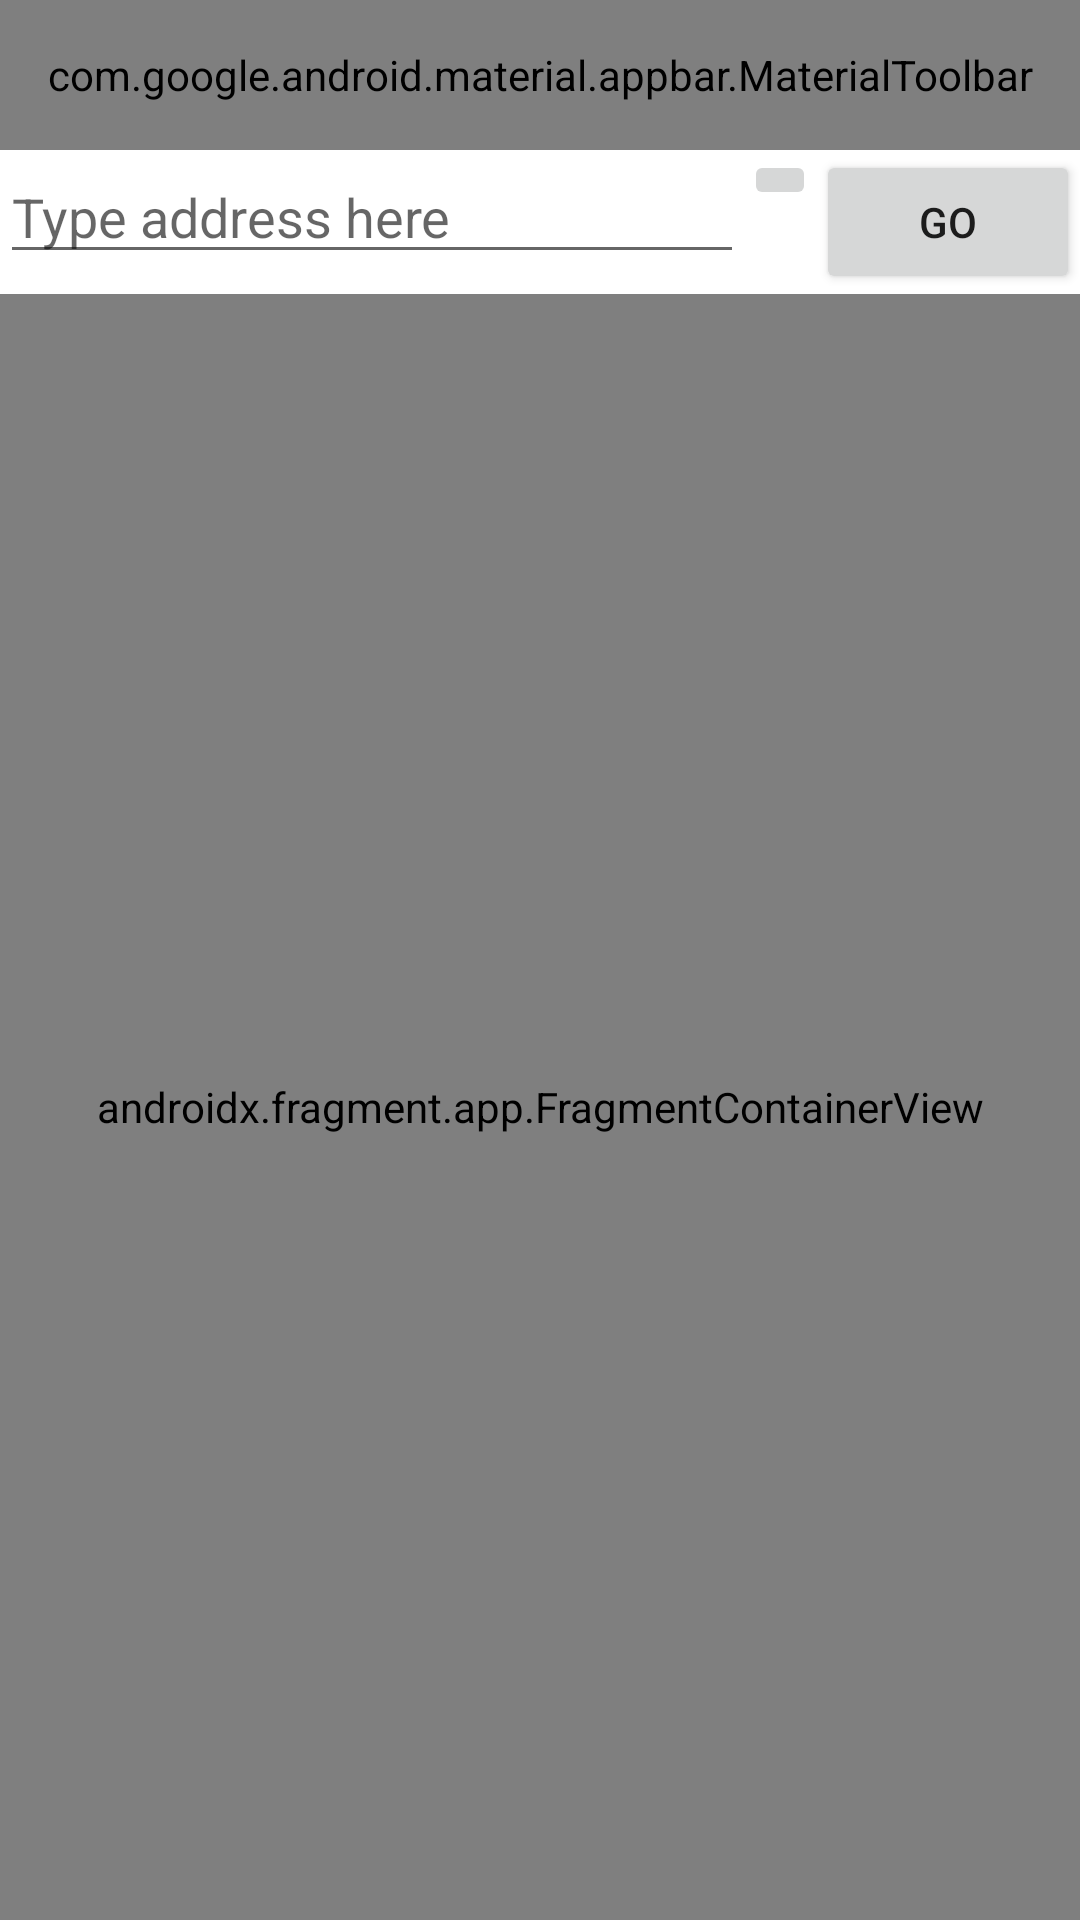

The Android layout XML behind this screen, and the referenced resources:
<!-- AndroidManifest.xml: application theme Theme.Red_v1 -->
<!-- res/layout/fragment_map.xml -->
<?xml version="1.0" encoding="utf-8"?>

<androidx.constraintlayout.widget.ConstraintLayout
    xmlns:android="http://schemas.android.com/apk/res/android"
    xmlns:app="http://schemas.android.com/apk/res-auto"
    xmlns:tools="http://schemas.android.com/tools"
    android:layout_width="match_parent"
    android:layout_height="match_parent"
    app:layout_behavior="@string/appbar_scrolling_view_behavior"
    tools:context=".fragments.MapFragment">

    <com.google.android.material.appbar.MaterialToolbar
        android:id="@+id/toolbar"
        android:layout_width="match_parent"
        android:layout_height="50dp"
        android:background="?attr/colorPrimary"
        app:layout_constraintTop_toTopOf="parent"
        app:popupTheme="@style/AppTheme.PopupOverlay" />

    
    <LinearLayout
        android:layout_width="match_parent"
        android:layout_height="wrap_content"
        android:orientation="horizontal"
        android:id="@+id/textLL"
        android:gravity="center_horizontal"
        android:background="@android:color/white"
        app:layout_constraintTop_toBottomOf="@+id/toolbar"
        app:layout_constraintLeft_toLeftOf="parent"
        app:layout_constraintRight_toRightOf="parent"
        app:layout_constraintBottom_toTopOf="@id/mapFrag">

        <EditText
            android:id="@+id/mapET"
            android:layout_width="0dp"
            android:layout_height="wrap_content"
            android:layout_weight="1"
            android:hint="Type address here"
            android:imeOptions="actionDone"
            android:inputType="textPostalAddress"
            android:maxLines="1" />

        <ImageButton
            android:id="@+id/clearBut"
            android:layout_width="wrap_content"
            android:layout_height="wrap_content"
            android:contentDescription="Clear"
            android:src="@drawable/ic_clear_black_24dp"
            app:layout_constraintTop_toTopOf="@+id/mapET"
            app:layout_constraintEnd_toStartOf="@+id/goBut"
            app:layout_constraintStart_toEndOf="@+id/mapET"/>

        <Button
            android:id="@+id/goBut"
            android:layout_width="wrap_content"
            android:layout_height="wrap_content"
            android:text="Go" />
    </LinearLayout>

    <androidx.fragment.app.FragmentContainerView
        android:id="@+id/mapFrag"
        android:name="com.google.android.gms.maps.SupportMapFragment"
        android:layout_width="0dp"
        android:layout_height="0dp"
        app:layout_constraintBottom_toBottomOf="parent"
        app:layout_constraintHorizontal_bias="0.0"
        app:layout_constraintLeft_toLeftOf="parent"
        app:layout_constraintRight_toRightOf="parent"
        app:layout_constraintTop_toBottomOf="@id/textLL"
        app:layout_constraintVertical_bias="0.0" />

</androidx.constraintlayout.widget.ConstraintLayout>
<!-- resources referenced by this layout -->
<resources>
  <style name="Theme.Red_v1" parent="android:Theme.Material.Light.NoActionBar" />
</resources>
